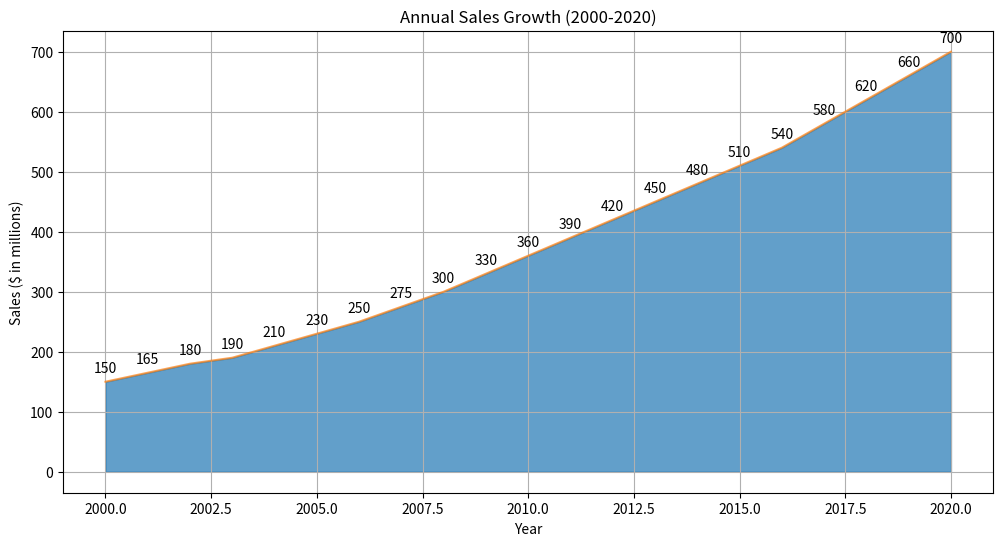

Reproduce this figure in Python.

import matplotlib.pyplot as plt
import pandas as pd

data = {
    'Year': [2000, 2001, 2002, 2003, 2004, 2005, 2006, 2007, 2008, 2009, 2010, 
             2011, 2012, 2013, 2014, 2015, 2016, 2017, 2018, 2019, 2020],
    'Sales': [150, 165, 180, 190, 210, 230, 250, 275, 300, 330, 360, 390, 420, 
              450, 480, 510, 540, 580, 620, 660, 700]
}

df = pd.DataFrame(data)

plt.figure(figsize=(12, 6))
plt.fill_between(df['Year'], df['Sales'], color='#1f77b4', alpha=0.7)
plt.plot(df['Year'], df['Sales'], color='#ff7f0e', alpha=0.7)

plt.title('Annual Sales Growth (2000-2020)')
plt.xlabel('Year')
plt.ylabel('Sales ($ in millions)')

for i in range(len(df)):
    plt.text(df['Year'][i], df['Sales'][i] + 10, str(df['Sales'][i]), ha='center', va='bottom')

plt.grid(True)
plt.show()
